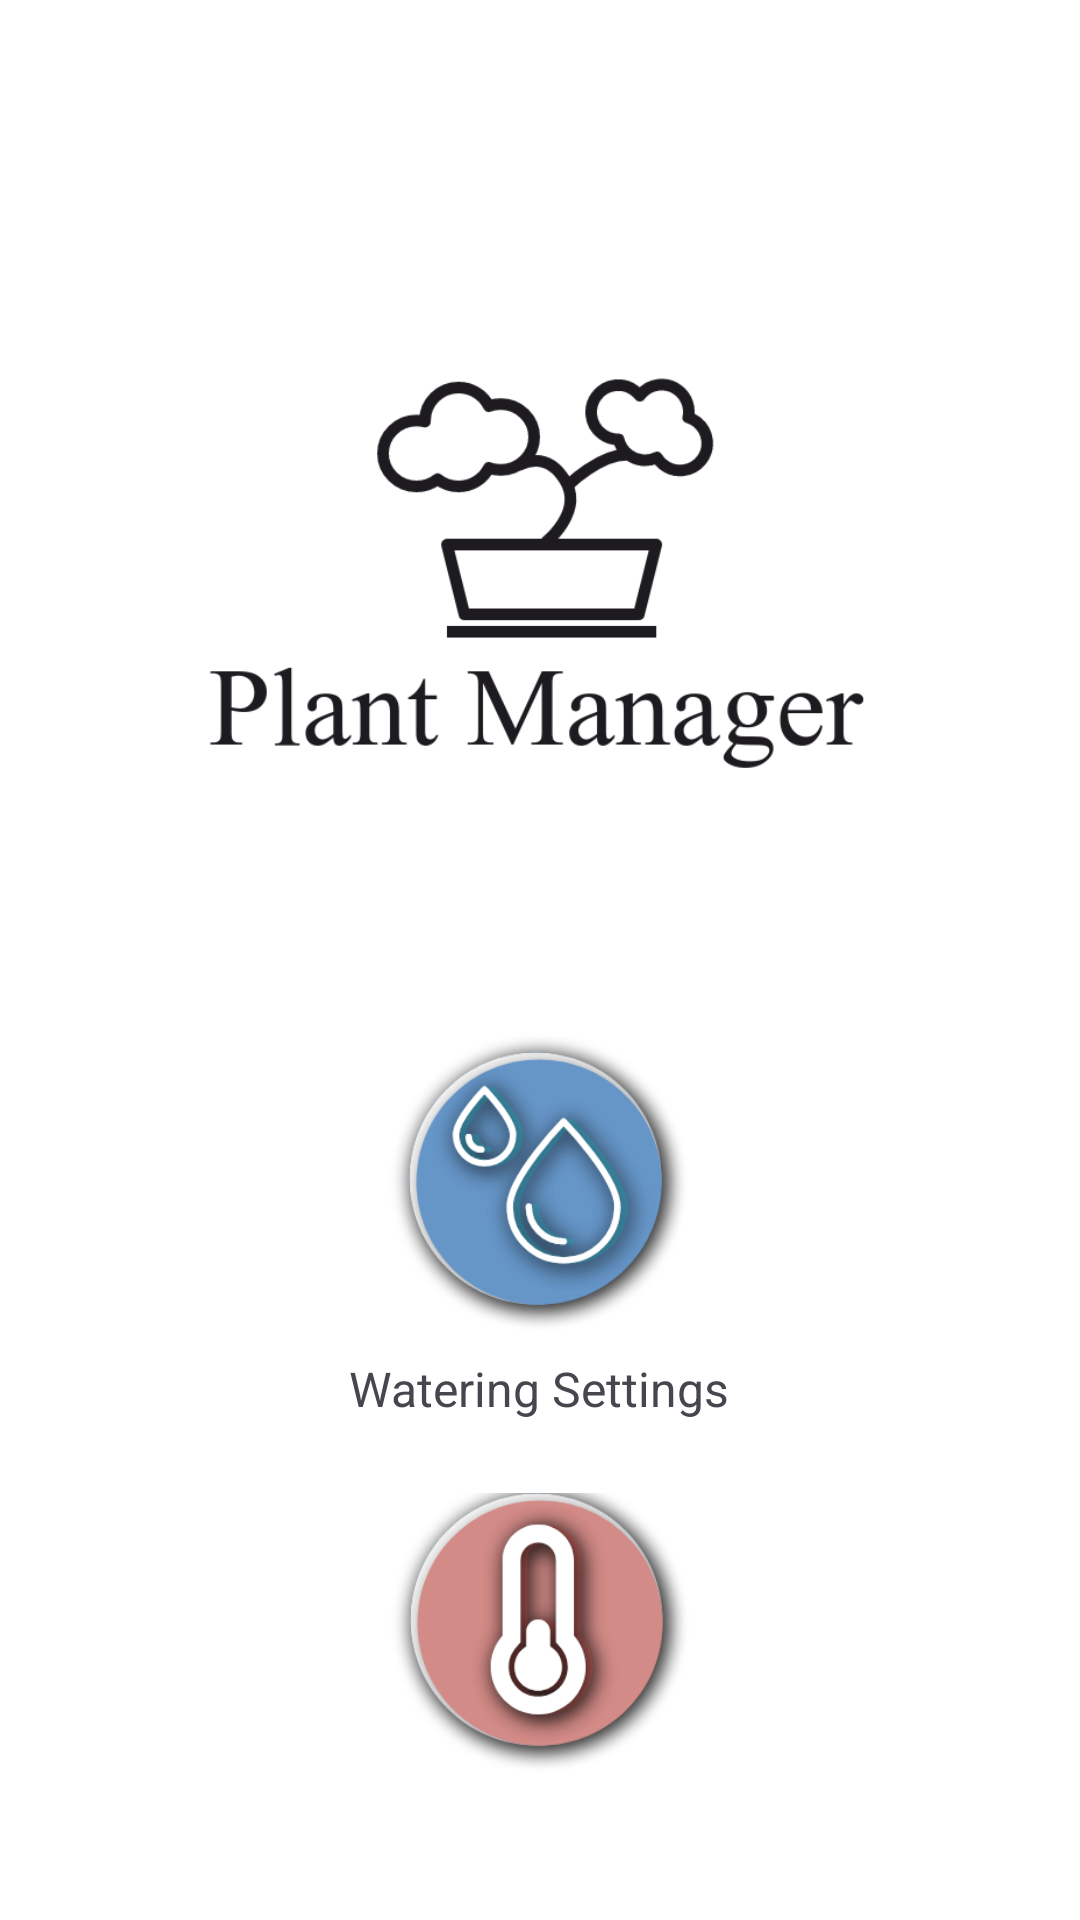

Reconstruct the res/layout file that produces this screen, plus the resources it refers to.
<!-- AndroidManifest.xml: application theme Theme.WateringApp -->
<!-- res/layout/fragment_main_menu.xml -->
<?xml version="1.0" encoding="utf-8"?>
<LinearLayout xmlns:android="http://schemas.android.com/apk/res/android"
    xmlns:app="http://schemas.android.com/apk/res-auto"
    android:id="@+id/home_root"
    android:layout_width="match_parent"
    android:layout_height="match_parent"
    android:orientation="vertical"
    android:padding="24dp"
    android:gravity="center_horizontal">

    
    <ImageView
        android:id="@+id/title"
        android:layout_width="400dp"
        android:layout_height="200dp"
        android:src="@drawable/title"
        android:layout_marginBottom="40dp"
        android:layout_marginTop="80dp"
        app:tint="?attr/colorOnBackground" />


    
        <LinearLayout
            android:layout_width="wrap_content"
            android:layout_height="wrap_content"
            android:orientation="vertical"
            android:gravity="center"
            android:layout_marginBottom="24dp">

            <ImageButton
                android:id="@+id/btn_watering_settings"
                android:layout_width="100dp"
                android:layout_height="100dp"
                android:background="?attr/selectableItemBackgroundBorderless"
                android:scaleType="centerInside"
                android:src="@drawable/watering_icon"
                android:contentDescription="Watering Settings" />

            <TextView
                android:layout_width="wrap_content"
                android:layout_height="wrap_content"
                android:text="Watering Settings"
                android:textSize="16sp"
                android:layout_marginTop="8dp" />
        </LinearLayout>

        
        <LinearLayout
            android:layout_width="wrap_content"
            android:layout_height="wrap_content"
            android:orientation="vertical"
            android:gravity="center"
            android:layout_marginBottom="24dp">

            <ImageButton
                android:id="@+id/btn_temperature_humidity"
                android:layout_width="100dp"
                android:layout_height="100dp"
                android:background="?attr/selectableItemBackgroundBorderless"
                android:scaleType="centerInside"
                android:src="@drawable/temperature_logo"
                android:contentDescription="Temperature and Humidity" />

            <TextView
                android:layout_width="wrap_content"
                android:layout_height="wrap_content"
                android:text="Temperature and Humidity"
                android:textSize="16sp"
                android:layout_marginTop="8dp" />
        </LinearLayout>

        
        <LinearLayout
            android:layout_width="wrap_content"
            android:layout_height="wrap_content"
            android:orientation="vertical"
            android:gravity="center">

            <ImageButton
                android:id="@+id/btn_care_suggestions"
                android:layout_width="100dp"
                android:layout_height="100dp"
                android:background="?attr/selectableItemBackgroundBorderless"
                android:scaleType="centerInside"
                android:src="@drawable/care_logo"
                android:contentDescription="Care Suggestions" />

            <TextView
                android:layout_width="wrap_content"
                android:layout_height="wrap_content"
                android:text="Care Suggestions"
                android:textSize="16sp"
                android:layout_marginTop="8dp" />
        </LinearLayout>

    </LinearLayout>
<!-- resources referenced by this layout -->
<resources>
  <!-- drawable care_logo: png bitmap (drawable, 29818 bytes) -->
  <!-- drawable temperature_logo: png bitmap (drawable, 32786 bytes) -->
  <!-- drawable title: png bitmap (drawable, 25674 bytes) -->
  <!-- drawable watering_icon: png bitmap (drawable, 43884 bytes) -->
  <style name="Theme.WateringApp" parent="Theme.Material3.DayNight.NoActionBar">
          
          <item name="colorPrimary">@color/purple_40</item>
          <item name="colorSecondary">@color/purple_grey_40</item>
          <item name="colorTertiary">@color/pink_40</item>
  
          <item name="android:windowBackground">@android:color/white</item>
  
  
          
      </style>
  <color name="purple_40">#FF6650a4</color>
  <color name="purple_grey_40">#FF625b71</color>
  <color name="pink_40">#FF7D5260</color>
</resources>
